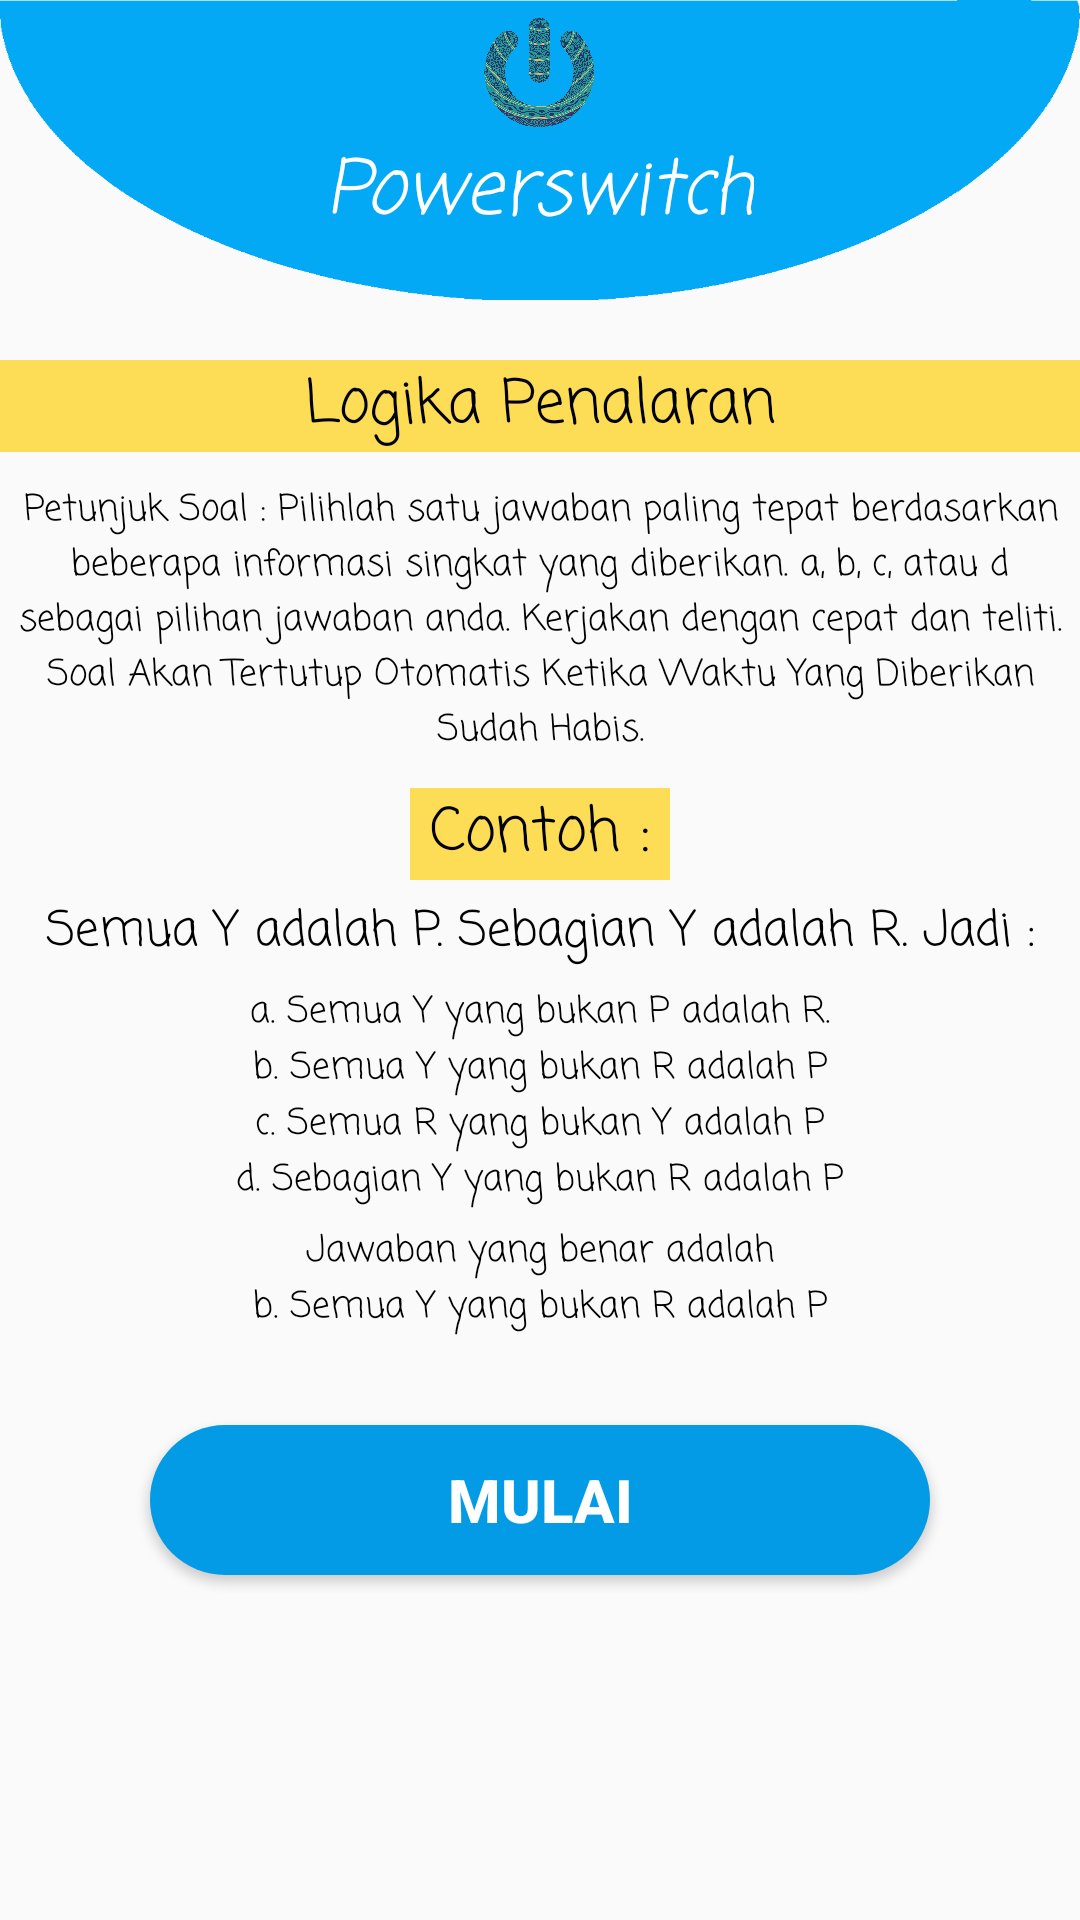

Write the Android layout XML for this screen, with the resource values it uses.
<!-- AndroidManifest.xml: application theme AppThemeLogin -->
<!-- res/layout/activity_next_kuis2.xml -->
<?xml version="1.0" encoding="utf-8"?>
<RelativeLayout
    xmlns:android="http://schemas.android.com/apk/res/android"
    xmlns:tools="http://schemas.android.com/tools"
    android:layout_width="match_parent"
    android:layout_height="match_parent"
    android:orientation="vertical"
    tools:context=".Activity.Kuis.NextKuis2Activity">

    <RelativeLayout
        android:id="@+id/bar_top"
        android:layout_width="match_parent"
        android:layout_height="wrap_content">

        <ImageView
            android:layout_width="match_parent"
            android:scaleType="fitXY"
            android:layout_height="100dp"
            android:src="@drawable/elips2"/>

        <LinearLayout
            android:layout_width="match_parent"
            android:layout_height="wrap_content"
            android:layout_marginTop="5dp"
            android:orientation="vertical"
            android:gravity="center_horizontal">

            <ImageView
                android:src="@drawable/logo"
                android:layout_width="40dp"
                android:layout_height="40dp"/>

            <TextView
                android:text="Powerswitch"
                android:textSize="25sp"
                android:gravity="center"
                android:textColor="#ffffff"
                android:fontFamily="casual"
                android:textStyle="italic"
                android:layout_width="wrap_content"
                android:layout_height="wrap_content" />

        </LinearLayout>

    </RelativeLayout>

    <ScrollView
        android:layout_width="match_parent"
        android:layout_height="match_parent"
        android:layout_below="@+id/bar_top">

    <LinearLayout
        android:layout_width="match_parent"
        android:layout_height="match_parent"
        android:gravity="center_vertical"
        android:orientation="vertical"
        android:layout_below="@+id/bar_top">

        <TextView
            android:id="@+id/skor"
            android:layout_width="wrap_content"
            android:layout_height="wrap_content"
            android:fontFamily="casual"
            android:text="0"
            android:layout_gravity="center"
            android:visibility="gone"
            android:textSize="10sp"
            tools:ignore="HardcodedText,RtlHardcoded" />

        <TextView
            android:id="@+id/text1"
            android:layout_width="match_parent"
            android:layout_height="wrap_content"
            android:layout_below="@+id/menu_bar"
            android:background="#FDDD56"
            android:fontFamily="casual"
            android:layout_marginTop="20dp"
            android:gravity="center"
            android:text="Logika Penalaran"
            android:textColor="#000"
            android:textSize="20dp" />

        <TextView
            android:layout_width="match_parent"
            android:layout_height="wrap_content"
            android:gravity="center_horizontal"
            android:text="Petunjuk Soal :
Pilihlah satu jawaban paling tepat berdasarkan beberapa informasi singkat yang diberikan. a, b, c, atau d sebagai pilihan jawaban anda. Kerjakan dengan cepat dan teliti. Soal Akan Tertutup Otomatis Ketika Waktu Yang Diberikan Sudah Habis."
            android:layout_marginTop="10dp"
            android:id="@+id/text2"
            android:layout_below="@+id/text1"
            android:layout_marginRight="5dp"
            android:layout_marginLeft="5dp"
            android:textSize="12dp"
            android:fontFamily="casual"
            android:textColor="#000"/>

        <TextView
            android:layout_width="wrap_content"
            android:layout_height="wrap_content"
            android:text=" Contoh : "
            android:gravity="center"
            android:layout_marginTop="10dp"
            android:id="@+id/text3"
            android:layout_below="@+id/text2"
            android:textSize="20dp"
            android:layout_gravity="center"
            android:fontFamily="casual"
            android:background="#FDDD56"
            android:textColor="#000000"/>

        <TextView
            android:layout_width="match_parent"
            android:layout_height="wrap_content"
            android:text="Semua Y adalah P. Sebagian Y adalah R. Jadi :"
            android:gravity="center"
            android:layout_marginTop="5dp"
            android:id="@+id/text4"
            android:layout_below="@+id/text3"
            android:textSize="16dp"
            android:fontFamily="casual"
            android:textColor="#000"/>

        <TextView
            android:layout_width="match_parent"
            android:layout_height="wrap_content"
            android:text="a. Semua Y yang bukan P adalah R."
            android:gravity="center"
            android:layout_marginTop="5dp"
            android:id="@+id/text5"
            android:textSize="12dp"
            android:fontFamily="casual"
            android:textColor="#000"/>

        <TextView
            android:layout_width="match_parent"
            android:layout_height="wrap_content"
            android:text="b. Semua Y yang bukan R adalah P"
            android:gravity="center"
            android:id="@+id/text6"
            android:textSize="12dp"
            android:fontFamily="casual"
            android:textColor="#000"/>

        <TextView
            android:layout_width="match_parent"
            android:layout_height="wrap_content"
            android:text="c. Semua R yang bukan Y adalah P"
            android:gravity="center"
            android:id="@+id/text7"
            android:textSize="12dp"
            android:fontFamily="casual"
            android:textColor="#000"/>

        <TextView
            android:layout_width="match_parent"
            android:layout_height="wrap_content"
            android:text="d. Sebagian Y yang bukan R adalah P"
            android:gravity="center"
            android:id="@+id/text8"
            android:textSize="12dp"
            android:fontFamily="casual"
            android:textColor="#000"/>

        <TextView
            android:layout_width="match_parent"
            android:layout_height="wrap_content"
            android:text="Jawaban yang benar adalah"
            android:gravity="center"
            android:layout_marginTop="5dp"
            android:id="@+id/text9"
            android:textSize="12dp"
            android:fontFamily="casual"
            android:textColor="#000"/>

        <TextView
            android:layout_width="match_parent"
            android:layout_height="wrap_content"
            android:text="b. Semua Y yang bukan R adalah P"
            android:gravity="center"
            android:id="@+id/text10"
            android:textSize="12dp"
            android:fontFamily="casual"
            android:textColor="#000"/>

        <Button
            android:id="@+id/btn_mulai"
            android:layout_width="match_parent"
            android:layout_height="50dp"
            android:text="Mulai"
            android:onClick="next"
            android:textColor="#fff"
            android:textStyle="bold"
            android:textSize="20dp"
            android:background="@drawable/circle_blue"
            android:layout_alignParentBottom="true"
            android:layout_marginLeft="50dp"
            android:layout_marginRight="50dp"
            android:layout_marginTop="30dp"
            android:layout_marginBottom="10dp"/>

    </LinearLayout>

    </ScrollView>

</RelativeLayout>
<!-- resources referenced by this layout -->
<resources>
  <!-- drawable circle_blue (drawable) -->
  <?xml version="1.0" encoding="utf-8"?>
  <shape xmlns:android="http://schemas.android.com/apk/res/android">
  
      <corners
          android:bottomLeftRadius="30dp"
          android:bottomRightRadius="30dp"
          android:radius="40dp"
          android:topLeftRadius="30dp"
          android:topRightRadius="30dp"/>
      <size
          android:height="55dp"
          android:width="150dp"/>
  
      <solid
          android:color="#039BE5" />
  
  </shape>
  <!-- drawable elips2: png bitmap (drawable, 6153 bytes) -->
  <!-- drawable logo: png bitmap (drawable, 709076 bytes) -->
  <style name="AppThemeLogin" parent="Theme.AppCompat.Light.DarkActionBar">
          <item name="colorPrimary">@color/colorPrimary2</item>
          <item name="colorPrimaryDark">@color/colorPrimary2</item>
          <item name="colorAccent">@color/colorAccent</item>
          <item name="windowActionBar">false</item>
          <item name="windowNoTitle">true</item>
          <item name="android:windowAnimationStyle">@style/CustomActivityAnimation</item>
      </style>
  <color name="colorPrimary2">#039BE5</color>
  <color name="colorAccent">#e1e1e1</color>
  <style name="CustomActivityAnimation" parent="@android:style/Animation.Activity">
          <item name="android:activityOpenEnterAnimation">@anim/slide_in_right</item>
          <item name="android:activityOpenExitAnimation">@anim/slide_out_left</item>
          <item name="android:activityCloseEnterAnimation">@anim/slide_in_left</item>
          <item name="android:activityCloseExitAnimation">@anim/slide_out_right</item>
      </style>
</resources>
